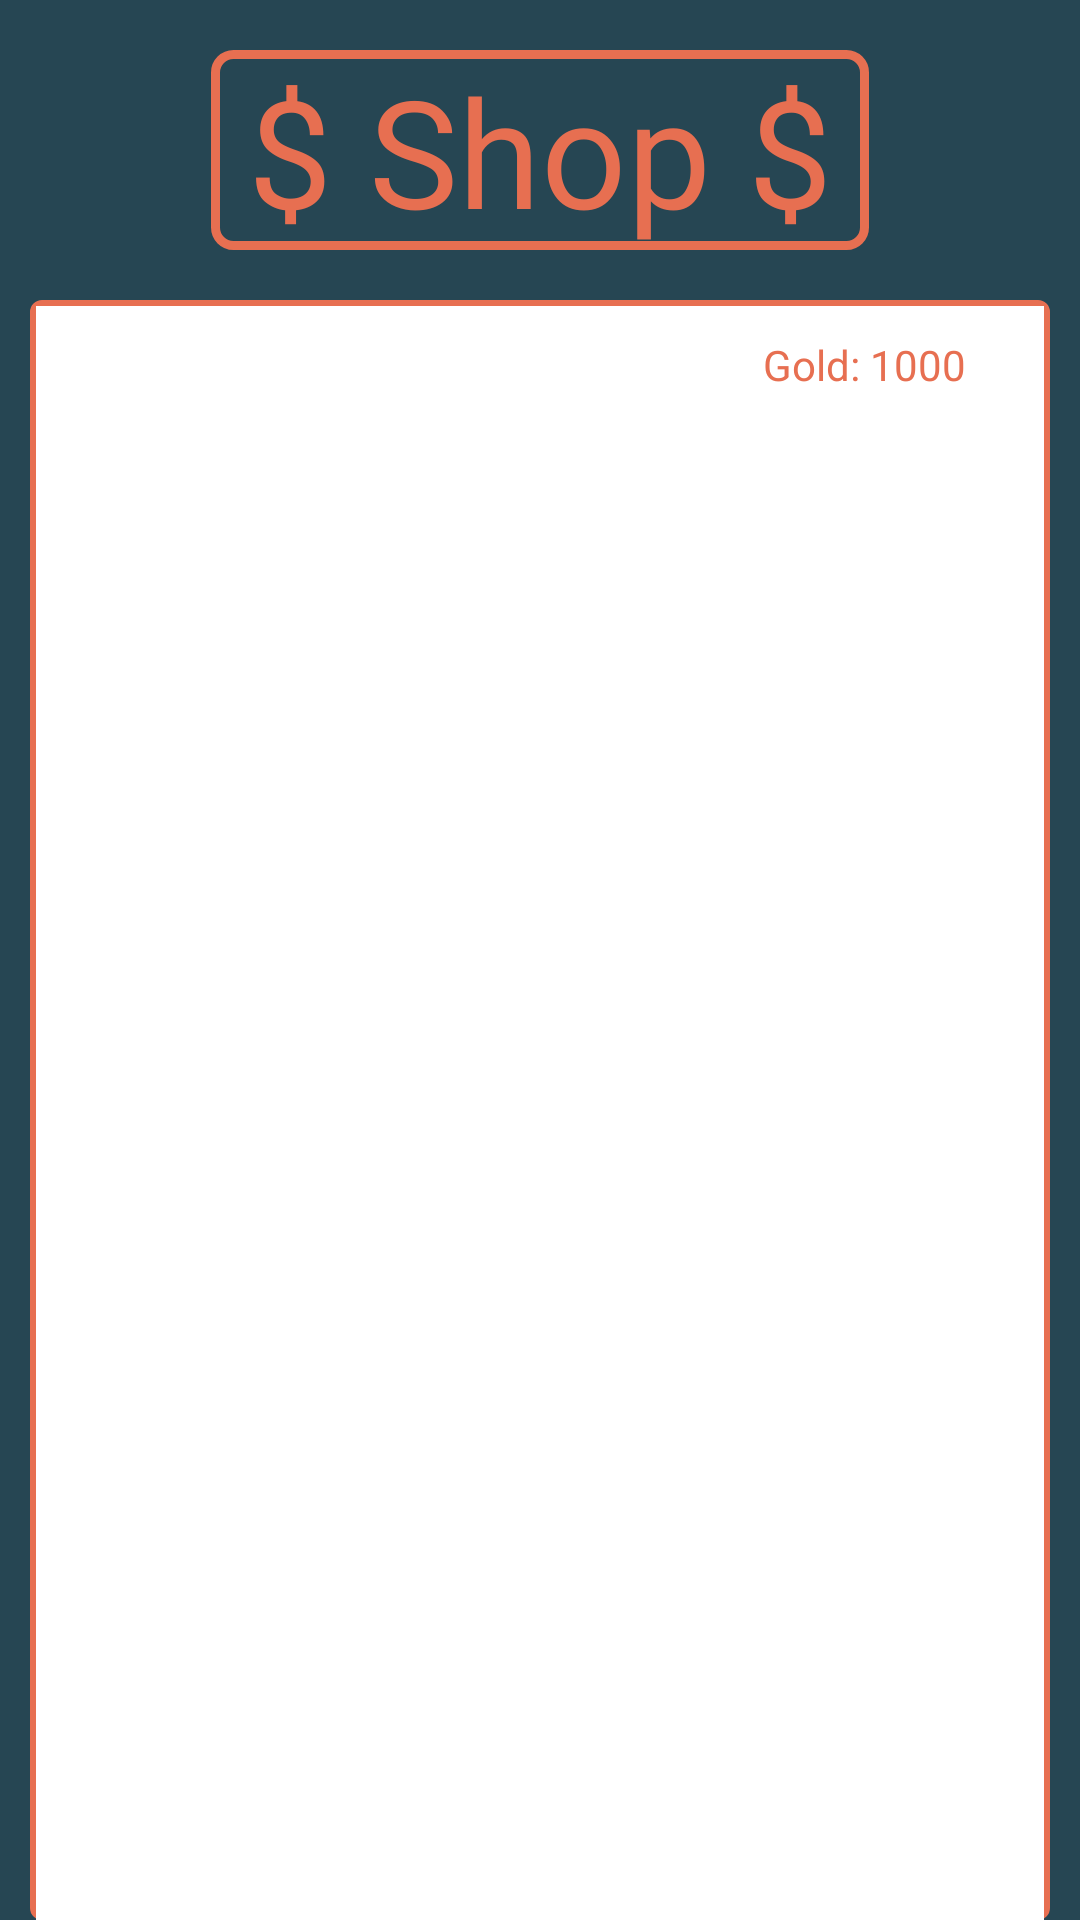

This screen was rendered from an Android layout file. Write that file and the resources it references.
<!-- AndroidManifest.xml: application theme AppTheme -->
<!-- res/layout/fragment_shop.xml -->
<?xml version="1.0" encoding="utf-8"?>
<androidx.constraintlayout.widget.ConstraintLayout xmlns:android="http://schemas.android.com/apk/res/android"
    xmlns:app="http://schemas.android.com/apk/res-auto"
    xmlns:tools="http://schemas.android.com/tools"
    android:layout_width="match_parent"
    android:layout_height="match_parent"
    android:background="@color/cradleGreen"
    tools:context=".panels.ShopFragment">

    <TextView
        android:layout_width="wrap_content"
        android:layout_height="wrap_content"
        android:background="@drawable/cradleorange_rectangle_border"
        android:fontFamily="@font/righteous"
        android:gravity="center_horizontal|center_vertical"
        android:text=" $ Shop $ "
        android:textColor="@color/cradleOrange"
        android:textSize="50sp"
        app:layout_constraintBottom_toTopOf="@+id/recycler_parent"
        app:layout_constraintEnd_toEndOf="parent"
        app:layout_constraintStart_toStartOf="parent"
        app:layout_constraintTop_toTopOf="parent" />

    <androidx.constraintlayout.widget.ConstraintLayout
        android:id="@+id/recycler_parent"
        android:layout_width="match_parent"
        android:layout_height="match_parent"
        android:layout_marginTop="100dp"
        android:layout_marginStart="10dp"
        android:layout_marginEnd="10dp"
        android:background="@drawable/rectangle_swhite_cradleorange">

    <androidx.recyclerview.widget.RecyclerView
        android:id="@+id/shop_recycler_view"
        android:layout_width="match_parent"
        android:layout_height="match_parent"
        android:layout_marginTop="2dp"
        android:layout_marginLeft="2dp"
        android:layout_marginRight="2dp"
        android:background="@color/white"
        app:layout_constraintBottom_toBottomOf="parent"
        app:layout_constraintEnd_toEndOf="parent"
        app:layout_constraintStart_toStartOf="parent"
        app:layout_constraintTop_toTopOf="parent" />

    <TextView
        android:id="@+id/gold_text_view"
        android:layout_width="wrap_content"
        android:layout_height="wrap_content"
        android:layout_marginTop="10dp"
        android:layout_marginEnd="28dp"
        android:textColor="@color/cradleOrange"
        android:text="Gold: 1000"
        app:layout_constraintEnd_toEndOf="parent"
        app:layout_constraintTop_toTopOf="@+id/shop_recycler_view" />

        </androidx.constraintlayout.widget.ConstraintLayout>


</androidx.constraintlayout.widget.ConstraintLayout>
<!-- resources referenced by this layout -->
<resources>
  <color name="cradleGreen">#264653</color>
  <color name="cradleOrange">#E76F51</color>
  <color name="white">#FFF</color>
  <!-- drawable cradleorange_rectangle_border (drawable) -->
  <?xml version="1.0" encoding="utf-8"?>
  <selector xmlns:android="http://schemas.android.com/apk/res/android">
      <item>
  
          <shape>
              <gradient android:angle="90"
                  android:startColor="@android:color/transparent"
                  android:endColor="@android:color/transparent"
                  />
              <corners android:radius="6dp"/>
              <stroke
                  android:width="3dp"
                  android:color="@color/cradleOrange">
              </stroke>
  
          </shape>
  
      </item>
  </selector>
  <!-- drawable rectangle_swhite_cradleorange (drawable) -->
  <?xml version="1.0" encoding="utf-8"?>
  <selector xmlns:android="http://schemas.android.com/apk/res/android">
      <item>
  
          <shape>
              <gradient android:angle="90"
                  android:startColor="#fff"
                  android:endColor="#fffFFF"
                  />
              <corners android:radius="3dp"/>
              <stroke
                  android:width="2dp"
                  android:color="@color/cradleOrange">
              </stroke>
          </shape>
  
      </item>
  </selector>
  <style name="AppTheme" parent="Theme.MaterialComponents.DayNight.NoActionBar">
          
          <item name="colorPrimary">@color/colorPrimary</item>
          <item name="colorPrimaryDark">@color/colorPrimaryDark</item>
          <item name="colorAccent">@color/colorAccent</item>
          <item name="android:statusBarColor">@color/statusBarColor</item>
          <item name="android:textAllCaps">false</item>
      </style>
  <color name="colorPrimary">#e76f51</color>
  <color name="colorPrimaryDark">#E76F51</color>
  <color name="colorAccent">#03DAC5</color>
  <color name="statusBarColor">#000</color>
</resources>
